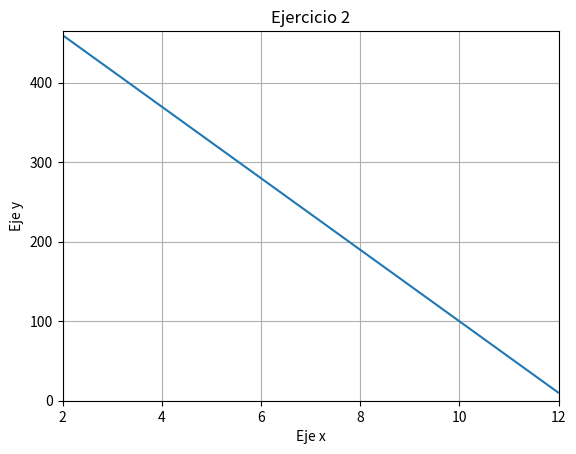

Here is the Python script that generated this plot:
import matplotlib.pyplot as plt
import numpy as np
x = np.arange(2, 12, 0.01)
# para cada elemento del dominio, aplicaremos la función
y = -45*x+550
# le pedimos a matplotlib que genere un gráfico
plt.plot(x, y)
# cuyos ejes van de 0 a 12 en la x, de 0 a 60 en la y
plt.axis([2, 12, 0, 465])
# con un título de eje x
plt.xlabel('Eje x')
# y un título de eje y
plt.ylabel('Eje y')
# y un titulo del gráfico
plt.title('Ejercicio 2')
# pedimos mostrar una grilla para facilitar la lectura
plt.grid(True)
# y que nos muestre el gráfico
plt.show()
